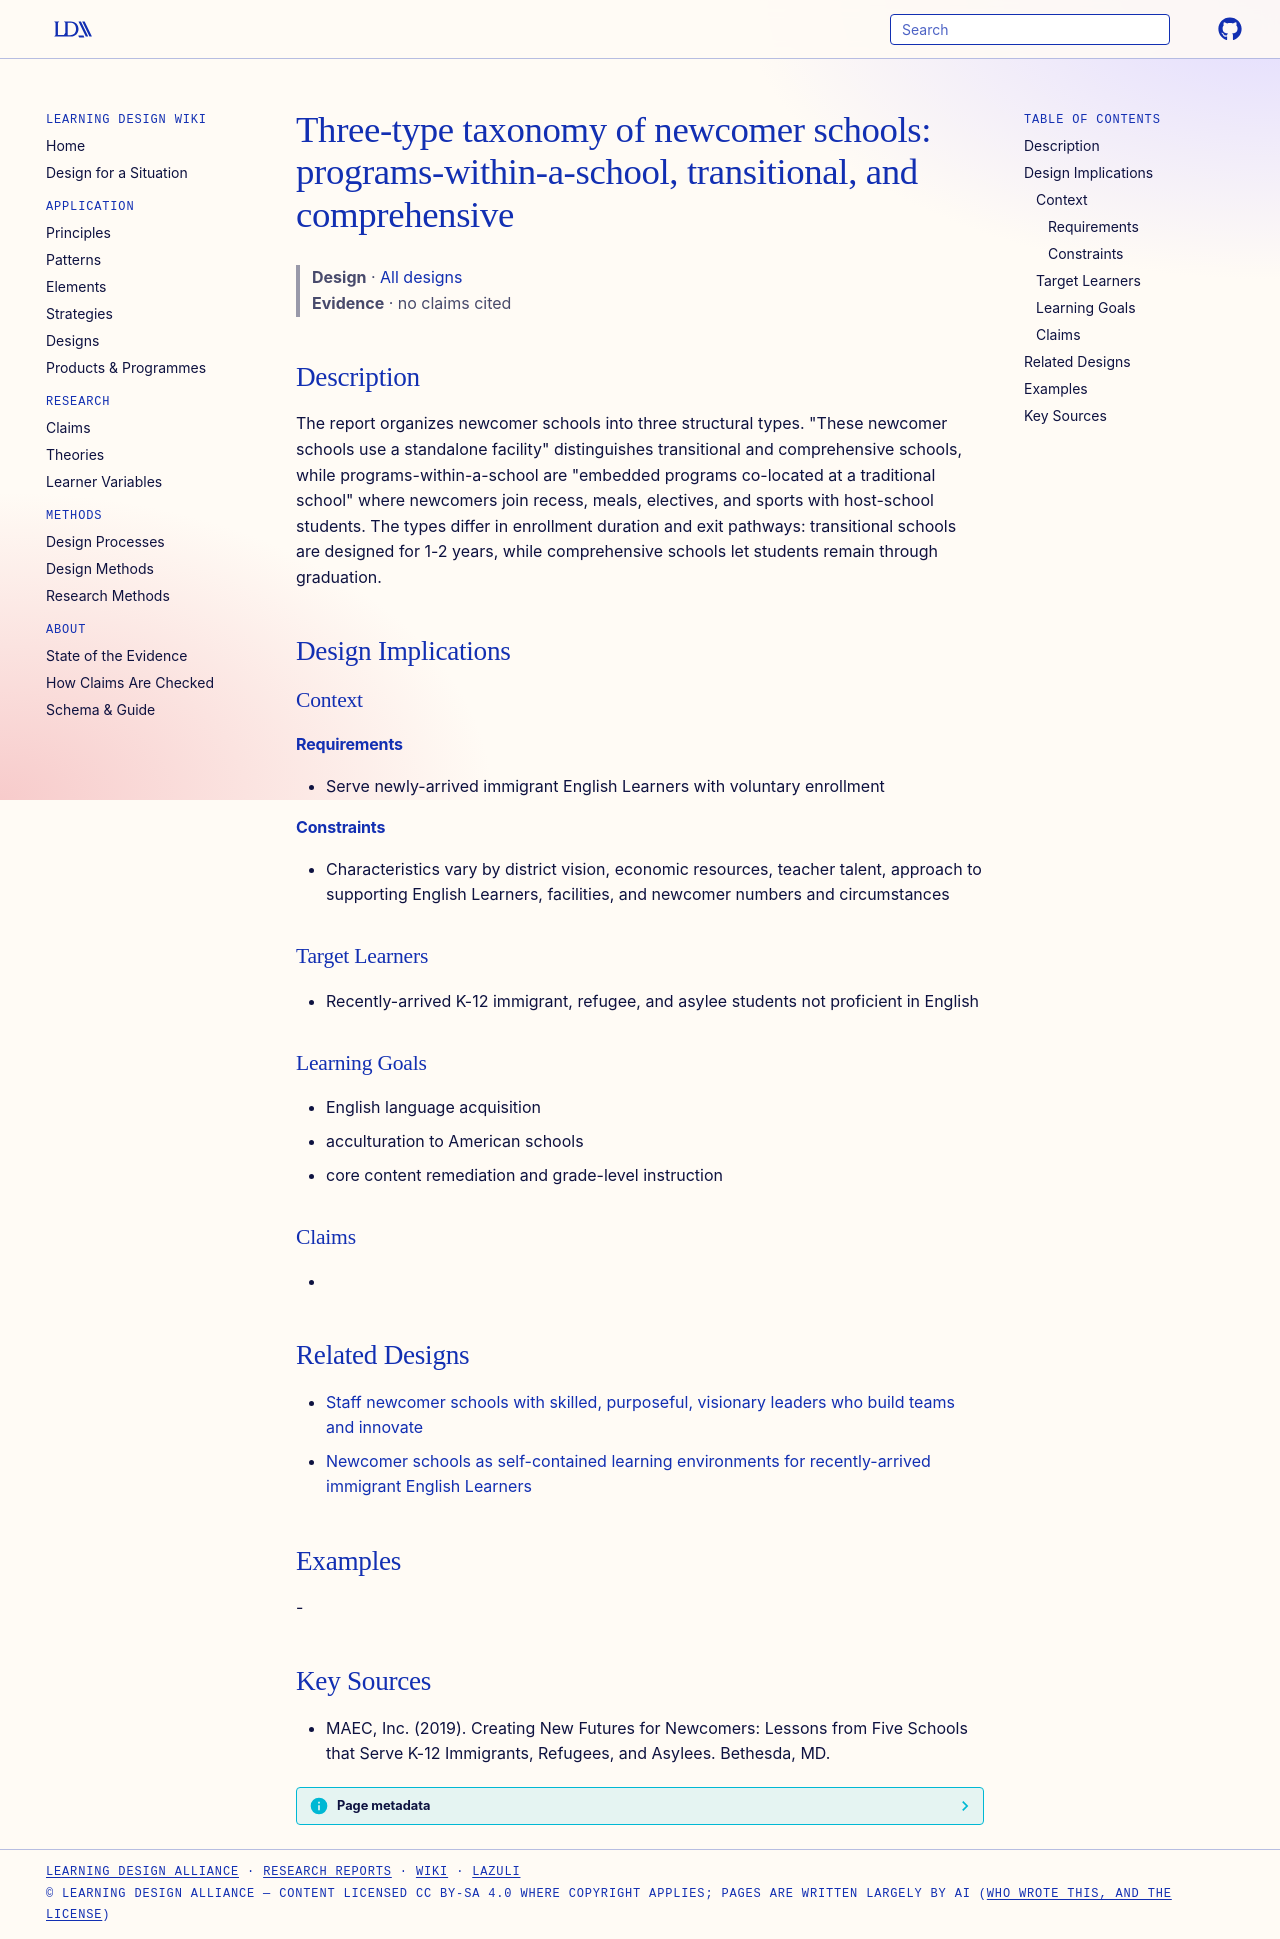

repository: Learning-Design-Alliance/learning-wiki · page: designs/newcomer-school-three-type-taxonomy/index.html · generator: mkdocs

---
type: design
id: newcomer-school-three-type-taxonomy
title: "Three-type taxonomy of newcomer schools: programs-within-a-school, transitional, and comprehensive"
description: The report organizes newcomer schools into three structural types.
status: review
generated:
  by: "process:settle-candidates"
  at: 2026-10-09
sources:
  - id: maec-2019
    title: "MAEC, Inc. (2019). Creating New Futures for Newcomers: Lessons from Five Schools that Serve K-12 Immigrants, Refugees, and Asylees. Bethesda, MD."
    author: MAEC, Inc
---

# Three-type taxonomy of newcomer schools: programs-within-a-school, transitional, and comprehensive

> **Design** · [All designs](index.md)
> **Evidence** · no claims cited

## Description
The report organizes newcomer schools into three structural types. "These newcomer schools use a standalone facility" distinguishes transitional and comprehensive schools, while programs-within-a-school are "embedded programs co-located at a traditional school" where newcomers join recess, meals, electives, and sports with host-school students. The types differ in enrollment duration and exit pathways: transitional schools are designed for 1-2 years, while comprehensive schools let students remain through graduation.

## Design Implications

### Context
#### Requirements
- Serve newly-arrived immigrant English Learners with voluntary enrollment
#### Constraints
- Characteristics vary by district vision, economic resources, teacher talent, approach to supporting English Learners, facilities, and newcomer numbers and circumstances

### Target Learners
- Recently-arrived K-12 immigrant, refugee, and asylee students not proficient in English

### Learning Goals
- English language acquisition
- acculturation to American schools
- core content remediation and grade-level instruction

### Claims
- 

## Related Designs

- [Staff newcomer schools with skilled, purposeful, visionary leaders who build teams and innovate](newcomer-school-leadership-practices.md)
- [Newcomer schools as self-contained learning environments for recently-arrived immigrant English Learners](newcomer-school-element.md)

## Examples
-

## Key Sources
- MAEC, Inc. (2019). Creating New Futures for Newcomers: Lessons from Five Schools that Serve K-12 Immigrants, Refugees, and Asylees. Bethesda, MD.
